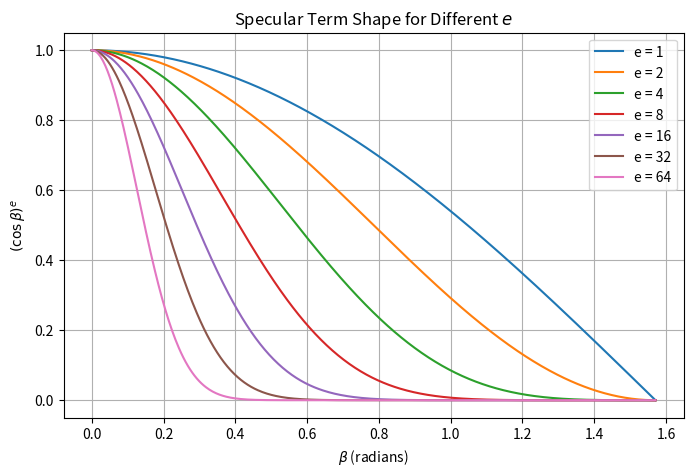

The script that saved this image:
import numpy as np
import matplotlib.pyplot as plt

# Beta range: from 0 to pi/2 (in radians)
beta = np.linspace(0, np.pi / 2, 500)
cos_beta = np.cos(beta)

# Different shininess exponents
n_values = [1, 2, 4, 8, 16, 32, 64]

plt.figure(figsize=(8, 5))
for n in n_values:
    y = cos_beta ** n
    plt.plot(beta, y, label=f"e = {n}")

plt.xlabel(r"$\beta$ (radians)")
plt.ylabel(r"$(\cos \beta)^e$")
plt.title(r"Specular Term Shape for Different $e$")
plt.legend()
plt.grid(True)
plt.show()

